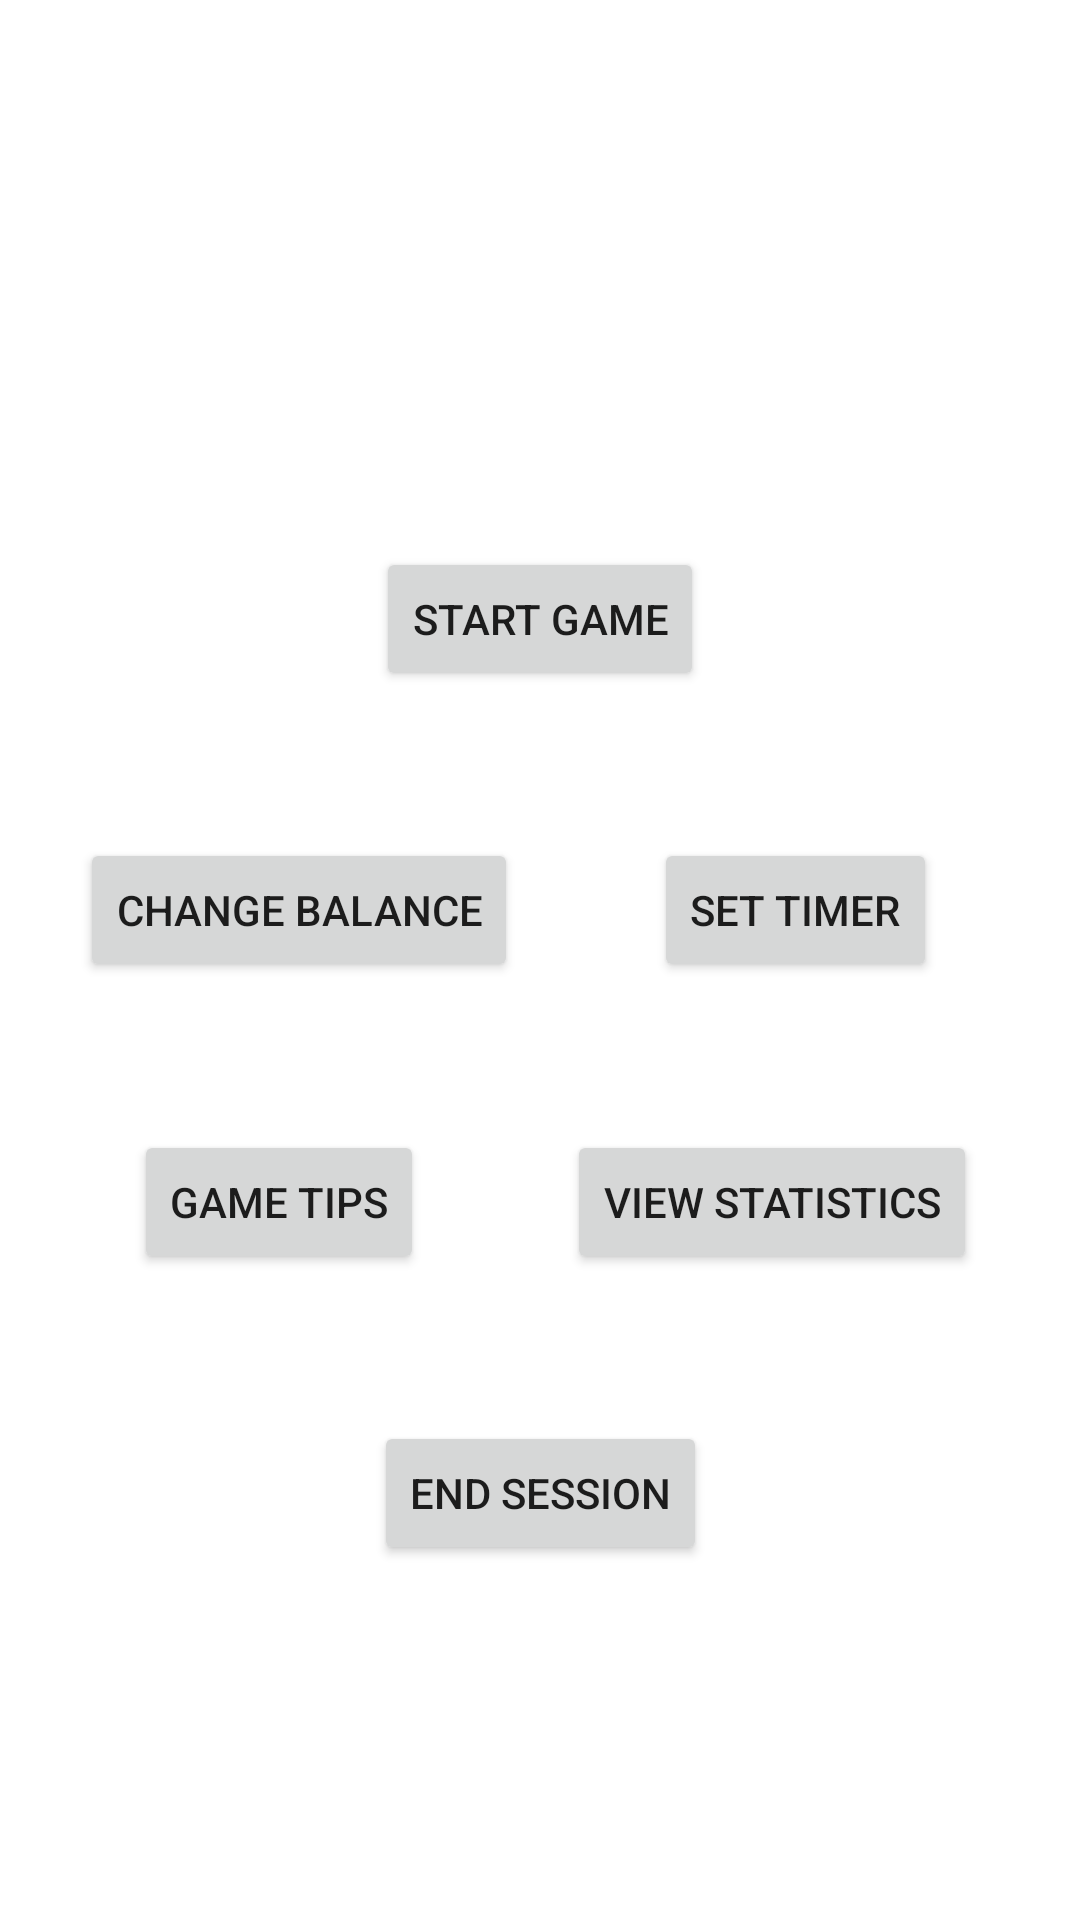

Here is an Android app screen rendered from its layout file. Give the layout XML and the strings, colors and styles it references.
<!-- AndroidManifest.xml: application theme Theme.GamblingBadger -->
<!-- res/layout/fragment_casino_session.xml -->
<?xml version="1.0" encoding="utf-8"?>
<androidx.constraintlayout.widget.ConstraintLayout xmlns:android="http://schemas.android.com/apk/res/android"
    xmlns:app="http://schemas.android.com/apk/res-auto"
    xmlns:tools="http://schemas.android.com/tools"
    android:layout_width="match_parent"
    android:layout_height="match_parent"
    tools:context=".casinosession.CasinoSessionFragment" >

    <Button
        android:id="@+id/casinoSessionFrag_button_statistics"
        android:layout_width="wrap_content"
        android:layout_height="wrap_content"
        android:text="@string/CasinoSessionFrag_button_statistics_label"
        app:layout_constraintBottom_toTopOf="@+id/casinoSessionFrag_button_endSession"
        app:layout_constraintEnd_toEndOf="parent"
        app:layout_constraintHorizontal_bias="0.846"
        app:layout_constraintStart_toStartOf="parent"
        app:layout_constraintTop_toBottomOf="@+id/casinoSessionFrag_button_setTimer" />

    <Button
        android:id="@+id/casinoSessionFrag_button_setTimer"
        android:layout_width="wrap_content"
        android:layout_height="wrap_content"
        android:text="@string/casinoSessionFrag_button_setTimer_label"
        app:layout_constraintBottom_toTopOf="@+id/casinoSessionFrag_button_endSession"
        app:layout_constraintEnd_toEndOf="parent"
        app:layout_constraintHorizontal_bias="0.821"
        app:layout_constraintStart_toStartOf="parent"
        app:layout_constraintTop_toBottomOf="@+id/casinoSessionFrag_button_startGame"
        app:layout_constraintVertical_bias="0.25" />

    <Button
        android:id="@+id/casinoSessionFrag_button_gameTips"
        android:layout_width="wrap_content"
        android:layout_height="wrap_content"
        android:text="@string/casinoSessionFrag_button_gameTips_label"
        app:layout_constraintBottom_toTopOf="@+id/casinoSessionFrag_button_endSession"
        app:layout_constraintEnd_toEndOf="parent"
        app:layout_constraintHorizontal_bias="0.169"
        app:layout_constraintStart_toStartOf="parent"
        app:layout_constraintTop_toBottomOf="@+id/casinoSessionFrag_button_changeBalance" />

    <Button
        android:id="@+id/casinoSessionFrag_button_startGame"
        android:layout_width="wrap_content"
        android:layout_height="wrap_content"
        android:text="@string/casinoSessionFrag_button_startGame_label"
        app:layout_constraintBottom_toBottomOf="parent"
        app:layout_constraintEnd_toEndOf="parent"
        app:layout_constraintStart_toStartOf="parent"
        app:layout_constraintTop_toTopOf="parent"
        app:layout_constraintVertical_bias="0.308" />

    <Button
        android:id="@+id/casinoSessionFrag_button_changeBalance"
        android:layout_width="wrap_content"
        android:layout_height="wrap_content"
        android:text="@string/casinoSessionFrag_button_changeBalance_label"
        app:layout_constraintBottom_toTopOf="@+id/casinoSessionFrag_button_endSession"
        app:layout_constraintEnd_toEndOf="parent"
        app:layout_constraintHorizontal_bias="0.125"
        app:layout_constraintStart_toStartOf="parent"
        app:layout_constraintTop_toBottomOf="@+id/casinoSessionFrag_button_startGame"
        app:layout_constraintVertical_bias="0.25" />

    <Button
        android:id="@+id/casinoSessionFrag_button_endSession"
        android:layout_width="wrap_content"
        android:layout_height="wrap_content"
        android:text="@string/casinoSessionFrag_button_endSession_label"
        app:layout_constraintBottom_toBottomOf="parent"
        app:layout_constraintEnd_toEndOf="parent"
        app:layout_constraintStart_toStartOf="parent"
        app:layout_constraintTop_toTopOf="parent"
        app:layout_constraintVertical_bias="0.8" />

</androidx.constraintlayout.widget.ConstraintLayout>
<!-- resources referenced by this layout -->
<resources>
  <string name="CasinoSessionFrag_button_statistics_label">@string/statistics_label</string>
  <string name="casinoSessionFrag_button_changeBalance_label">Change Balance</string>
  <string name="casinoSessionFrag_button_endSession_label">End Session</string>
  <string name="casinoSessionFrag_button_gameTips_label">@string/gameTips_label</string>
  <string name="casinoSessionFrag_button_setTimer_label">Set Timer</string>
  <string name="casinoSessionFrag_button_startGame_label">@string/startGame_label</string>
  <style name="Theme.GamblingBadger" parent="Theme.MaterialComponents.DayNight.DarkActionBar">
          
          <item name="colorPrimary">@color/purple_500</item>
          <item name="colorPrimaryVariant">@color/purple_700</item>
          <item name="colorOnPrimary">@color/white</item>
          
          <item name="colorSecondary">@color/teal_200</item>
          <item name="colorSecondaryVariant">@color/teal_700</item>
          <item name="colorOnSecondary">@color/black</item>
          
          <item name="android:statusBarColor" tools:targetApi="l">?attr/colorPrimaryVariant</item>
          
      </style>
  <!-- not gathered from this repository: default colours our renderer supplied (Android Studio template values) -->
  <color name="purple_500">#FF6200EE</color>
  <color name="purple_700">#FF3700B3</color>
  <color name="teal_200">#FF03DAC5</color>
  <color name="teal_700">#FF018786</color>
  <color name="black">#FF000000</color>
  <color name="white">#FFFFFFFF</color>
</resources>
